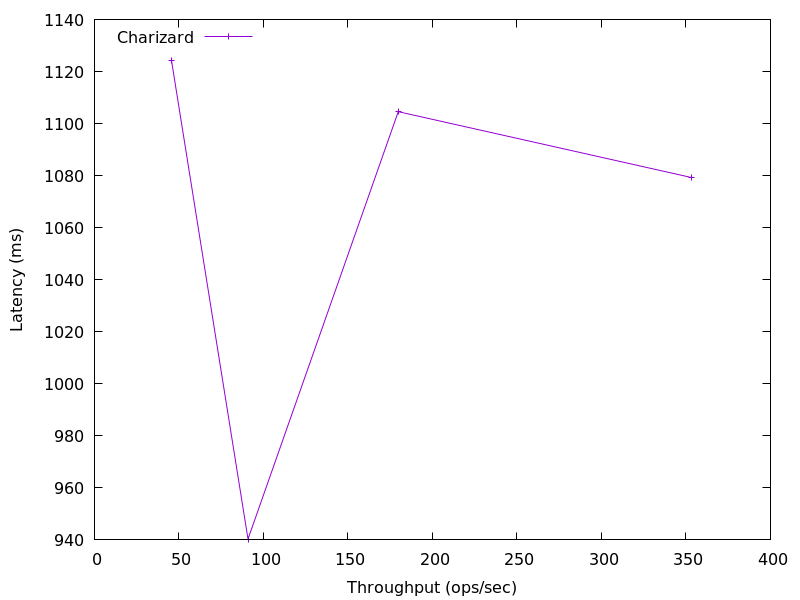

Data behind this chart, as committed beside it:
353.5464480377115, 1079.2279039999999
179.8, 1105
90.86, 940.3
45.62, 1124
